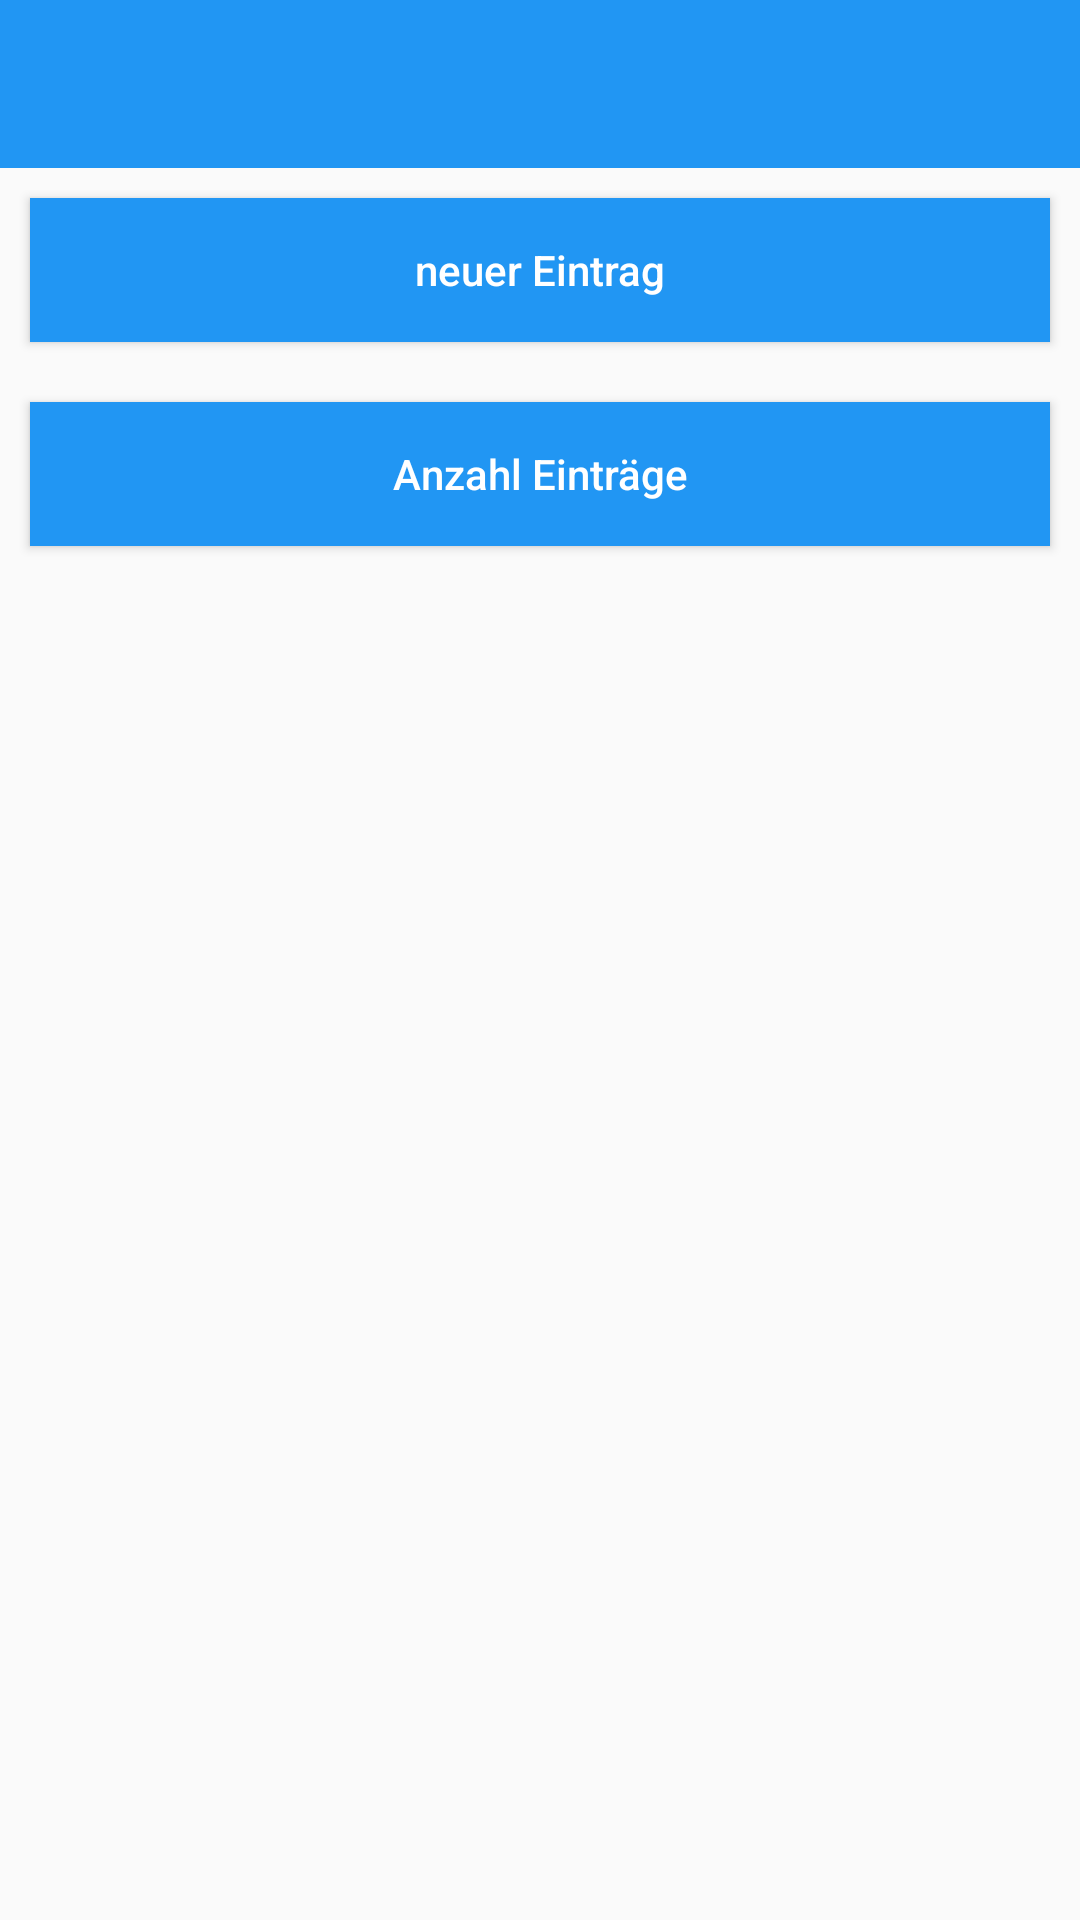

This screen was rendered from an Android layout file. Write that file and the resources it references.
<!-- AndroidManifest.xml: application theme Theme.AppCompat.Light.NoActionBar -->
<!-- res/layout/activity_main_org.xml -->
<?xml version="1.0" encoding="utf-8"?>
<LinearLayout xmlns:android="http://schemas.android.com/apk/res/android"
    xmlns:app="http://schemas.android.com/apk/res-auto"
    xmlns:tools="http://schemas.android.com/tools"
    android:layout_width="match_parent"
    android:layout_height="match_parent"
    android:orientation="vertical"
    android:hapticFeedbackEnabled="true"
    tools:context=".MainActivity">

    <androidx.appcompat.widget.Toolbar
        android:id="@+id/toolbar_main"
        android:layout_width="match_parent"
        android:layout_height="?attr/actionBarSize"
        android:background="@color/colorPrimary"
        android:elevation="@dimen/toolbar_elevation"
        android:theme="@style/ThemeOverlay.AppCompat.Dark.ActionBar"
        app:layout_constraintEnd_toEndOf="parent"
        app:layout_constraintStart_toStartOf="parent"
        app:layout_constraintTop_toTopOf="parent"
        app:popupTheme="@style/ThemeOverlay.AppCompat.Light" />

    <Button
        android:id="@+id/idBtnAddEntry"
        android:layout_width="match_parent"
        android:layout_height="wrap_content"
        android:layout_margin="10dp"
        android:layout_marginStart="16dp"
        android:layout_marginEnd="16dp"
        android:background="@color/colorPrimary"
        android:text="neuer Eintrag"
        android:textAllCaps="false"
        android:textColor="@color/white" />

    <Button
        android:id="@+id/idBtnCountEntries"
        android:layout_width="match_parent"
        android:layout_height="wrap_content"
        android:layout_margin="10dp"
        android:layout_marginStart="16dp"
        android:layout_marginEnd="16dp"
        android:background="@color/colorPrimary"
        android:text="Anzahl Einträge"
        android:textAllCaps="false"
        android:hapticFeedbackEnabled="true"
        android:textColor="@color/white" />

    
    <androidx.recyclerview.widget.RecyclerView
        android:id="@+id/idRVEntries"
        android:layout_width="match_parent"
        android:layout_height="match_parent" />

    <com.google.android.material.floatingactionbutton.FloatingActionButton
        android:id="@+id/fabAddEntry"
        android:layout_width="wrap_content"
        android:layout_height="wrap_content"
        android:layout_gravity="end|bottom"
        android:src="@drawable/ic_baseline_add_circle_outline_24"
        android:contentDescription="add"
        android:layout_margin="16dp" />

</LinearLayout>
<!-- resources referenced by this layout -->
<resources>
  <color name="colorPrimary">#2196F3</color>
  <color name="white">#FFFFFFFF</color>
</resources>
